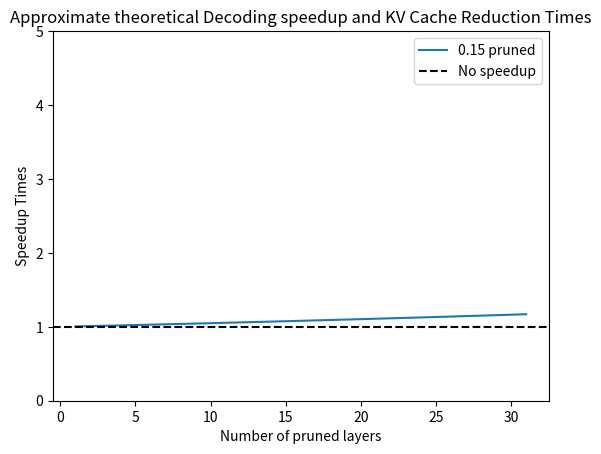

Generate this figure with matplotlib: (Note: this script raises an exception after producing the figure.)
import numpy as np
import matplotlib.pyplot as plt
import argparse
if __name__ == "__main__":

    parser = argparse.ArgumentParser()
    parser.add_argument("--total_layers", type=int, default=32)
    parser.add_argument("--pruned_tokens_percent", type=str, default="0.15")
    args = parser.parse_args()

    print(f"Plotting theoretical speedup for model with {args.total_layers} layers and {args.pruned_tokens_percent} pruned tokens")

    total_layers = args.total_layers
    pruned_layers = np.arange(1, total_layers)

    pruned_tokens_percent = map(float, args.pruned_tokens_percent.split(","))
    for pruned_tokens_percent in pruned_tokens_percent:
        assert pruned_tokens_percent <= 1.0

        t_new = (total_layers - pruned_layers) / total_layers + (1-pruned_tokens_percent) * pruned_layers / total_layers
        speedup_times = 1 / t_new

        print("pruned_tokens_percent", pruned_tokens_percent)
        print("speedup_times", speedup_times)

        plt.plot(pruned_layers, speedup_times, label=f"{pruned_tokens_percent} pruned")

    plt.axhline(y=1, color='black', linestyle='--', label="No speedup")
    plt.xlabel("Number of pruned layers")
    plt.ylabel("Speedup Times")
    plt.ylim(0, 5)
    plt.title("Approximate theoretical Decoding speedup and KV Cache Reduction Times")
    plt.legend()
    plt.show()

    file_name = f"src/transformers/models/llama/analyze/figures/theoretical_speedup_{args.total_layers}_{args.pruned_tokens_percent}.png"
    plt.savefig(file_name)
    print(f"Saved figure to {file_name}")
